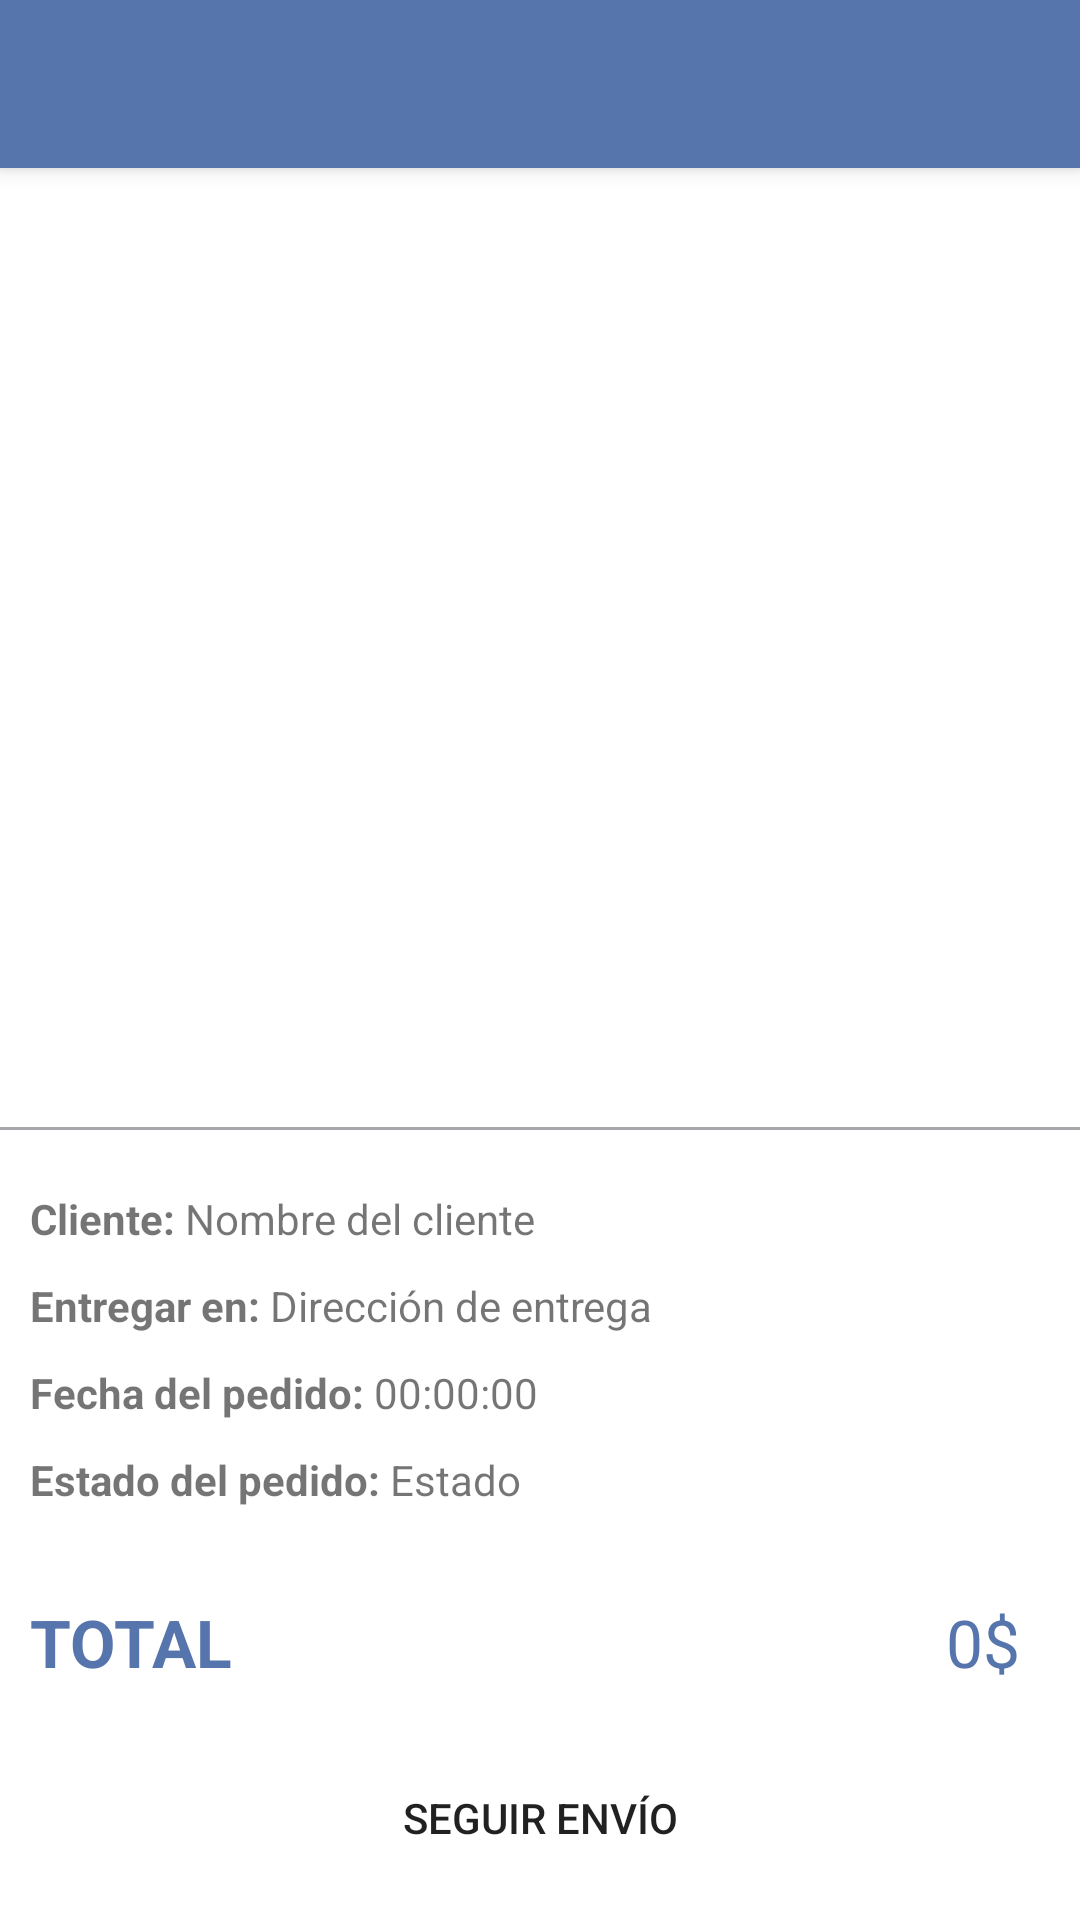

This screen was rendered from an Android layout file. Write that file and the resources it references.
<!-- AndroidManifest.xml: application theme Theme.RestAppIMobile -->
<!-- res/layout/activity_client_orders_detail.xml -->
<?xml version="1.0" encoding="utf-8"?>
<androidx.coordinatorlayout.widget.CoordinatorLayout xmlns:android="http://schemas.android.com/apk/res/android"
    xmlns:app="http://schemas.android.com/apk/res-auto"
    xmlns:tools="http://schemas.android.com/tools"
    android:layout_width="match_parent"
    android:layout_height="match_parent"
    tools:context=".activities.client.orders.detail.ClientOrdersDetailActivity">

    <include layout="@layout/action_bar"/>

    <LinearLayout
        android:layout_width="match_parent"
        android:layout_height="match_parent"
        android:orientation="vertical"
        android:layout_marginTop="55dp">

        <androidx.recyclerview.widget.RecyclerView
            android:id="@+id/recyclerview_products"
            android:layout_width="match_parent"
            android:layout_height="0dp"
            android:layout_weight="1"/>

        <View
            android:layout_width="match_parent"
            android:layout_height="1dp"
            android:background="@color/gray"
            android:layout_marginTop="20dp"/>

        <LinearLayout
            android:layout_width="match_parent"
            android:layout_height="wrap_content"
            android:orientation="horizontal"
            android:layout_marginTop="20dp"
            android:layout_marginRight="20dp"
            android:layout_marginLeft="10dp">

            <TextView
                android:layout_width="wrap_content"
                android:layout_height="wrap_content"
                android:text="Cliente: "
                android:textStyle="bold"/>

            <TextView
                android:id="@+id/textview_client"
                android:layout_width="wrap_content"
                android:layout_height="wrap_content"
                android:text="Nombre del cliente "/>

        </LinearLayout>

        <LinearLayout
            android:layout_width="match_parent"
            android:layout_height="wrap_content"
            android:orientation="horizontal"
            android:layout_marginTop="10dp"
            android:layout_marginRight="20dp"
            android:layout_marginLeft="10dp">

            <TextView
                android:layout_width="wrap_content"
                android:layout_height="wrap_content"
                android:text="Entregar en: "
                android:textStyle="bold"/>

            <TextView
                android:id="@+id/textview_address"
                android:layout_width="wrap_content"
                android:layout_height="wrap_content"
                android:text="Dirección de entrega "/>

        </LinearLayout>

        <LinearLayout
            android:layout_width="match_parent"
            android:layout_height="wrap_content"
            android:orientation="horizontal"
            android:layout_marginTop="10dp"
            android:layout_marginRight="20dp"
            android:layout_marginLeft="10dp">

            <TextView
                android:layout_width="wrap_content"
                android:layout_height="wrap_content"
                android:text="Fecha del pedido: "
                android:textStyle="bold"/>

            <TextView
                android:id="@+id/textview_date"
                android:layout_width="wrap_content"
                android:layout_height="wrap_content"
                android:text="00:00:00"/>

        </LinearLayout>

        <LinearLayout
            android:layout_width="match_parent"
            android:layout_height="wrap_content"
            android:orientation="horizontal"
            android:layout_marginTop="10dp"
            android:layout_marginRight="20dp"
            android:layout_marginLeft="10dp">

            <TextView
                android:layout_width="wrap_content"
                android:layout_height="wrap_content"
                android:text="Estado del pedido: "
                android:textStyle="bold"/>

            <TextView
                android:id="@+id/textview_status"
                android:layout_width="wrap_content"
                android:layout_height="wrap_content"
                android:text="Estado "/>

        </LinearLayout>

        <LinearLayout
            android:layout_width="match_parent"
            android:layout_height="wrap_content"
            android:orientation="horizontal"
            android:layout_marginTop="30dp"
            android:layout_marginBottom="20dp"
            android:layout_marginRight="20dp"
            android:layout_marginLeft="10dp">

            <TextView
                android:layout_width="0dp"
                android:layout_height="wrap_content"
                android:text="TOTAL"
                android:textStyle="bold"
                android:textSize="22sp"
                android:textColor="@color/blue"
                android:layout_weight="1"/>

            <TextView
                android:id="@+id/textview_total"
                android:layout_width="wrap_content"
                android:layout_height="wrap_content"
                android:text="0$"
                android:textSize="22sp"
                android:textColor="@color/blue"/>

        </LinearLayout>

        <Button
            android:id="@+id/btn_go_to_map"
            android:layout_width="match_parent"
            android:layout_height="wrap_content"
            android:text="Seguir envío"
            android:layout_marginLeft="20dp"
            android:layout_marginRight="20dp"
            android:layout_marginBottom="10dp"
            android:background="@drawable/rounded_buttom"
            />

    </LinearLayout>

</androidx.coordinatorlayout.widget.CoordinatorLayout>
<!-- res/layout/action_bar.xml (included above) -->
<?xml version="1.0" encoding="utf-8"?>
<com.google.android.material.appbar.AppBarLayout xmlns:android="http://schemas.android.com/apk/res/android"
    android:layout_width="match_parent"
    android:layout_height="wrap_content">

    <androidx.appcompat.widget.Toolbar
        android:id="@+id/toolbar"
        android:layout_width="match_parent"
        android:layout_height="wrap_content"
        android:background="@color/blue"/>

</com.google.android.material.appbar.AppBarLayout>
<!-- resources referenced by this layout -->
<resources>
  <color name="blue">#5775AD</color>
  <color name="gray">#A6A7AA</color>
  <!-- drawable rounded_buttom (drawable) -->
  <?xml version="1.0" encoding="utf-8"?>
  <shape
      xmlns:android="http://schemas.android.com/apk/res/android"
      android:shape="rectangle"
      android:padding="10dp">
  
      <corners android:radius="50dp" />
  
  
  </shape>
  <style name="Theme.RestAppIMobile" parent="Theme.MaterialComponents.DayNight.NoActionBar">
          
          <item name="colorPrimary">@color/blue</item>
          <item name="colorPrimaryVariant">@color/blue</item>
          <item name="colorOnPrimary">@color/white</item>
          
          <item name="colorSecondary">@color/gray_light</item>
          <item name="colorSecondaryVariant">@color/gray</item>
          <item name="colorOnSecondary">@color/black</item>
          
          <item name="android:statusBarColor">?attr/colorPrimaryVariant</item>
          
      </style>
  <color name="white">#FFFFFFFF</color>
  <color name="gray_light">#F5F5F5</color>
  <color name="black">#FF000000</color>
</resources>
